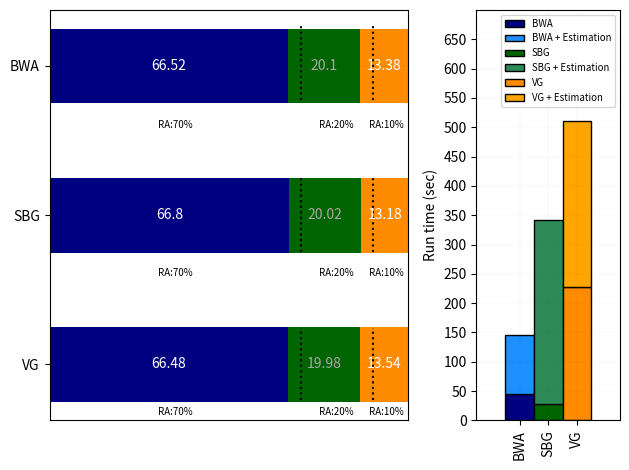

Here is the Python script that generated this plot:
#!/usr/bin/env python3.8.2


import matplotlib.pyplot as plt
import numpy as np
import seaborn as sns


if __name__ == "__main__":

	(f, (ax1,ax2)) = plt.subplots(1, 2, gridspec_kw={'width_ratios': [2.5, 1]})

	## FIRST PLOT ##

	category_names = ['RA(%70) - First sample', 'RA(%20) - Second sample', 'RA(%10) - Third sample']

	results = {
		'BWA': [66.52, 20.10, 13.38],
		'SBG': [66.80, 20.02, 13.18],
		'VG': [66.48, 19.98, 13.54]
	}

	actual_results = {
		'BWA': [70.0, 90.0, 100.0],
		'SBG': [70.0, 90.0, 100.0],
		'VG': [70.0, 90.0, 100.0]
	}

	labels = list(results.keys())
	actual_results_list = np.array(list(actual_results.values()))
	data = np.array(list(results.values()))
	data_cum = data.cumsum(axis=1)
	category_colors = plt.get_cmap('RdYlBu')(np.linspace(0.15, 0.85, data.shape[1]))

	ax1.invert_yaxis()
	ax1.xaxis.set_visible(False)
	ax1.set_xlim(0, np.sum(data, axis=1).max())

	for i, (colname, color) in enumerate(zip(category_names, category_colors)):
		widths = data[:, i]
		actual_value = actual_results_list[:,i]
		starts = data_cum[:, i] - widths
		if i == 0:
			color_ = 'navy'
		elif i == 1:
			color_ = 'darkgreen'
		else:
			color_ = 'darkorange'
		ax1.barh(labels, widths, left=starts, height=0.5, label=colname, color=color_)

		xcenters = starts + widths / 2

		r, g, b, _ = color
		text_color = 'white' if r * g * b < 0.5 else 'darkgrey'
		# text_color = 'black'
		for y, (x, c) in enumerate(zip(xcenters, widths)):
			ax1.text(x, y, str(float(c)), ha='center', va='center', color=text_color)

	# ax1.legend(ncol=len(category_names), bbox_to_anchor=(0, 1), loc='lower left', fontsize='small')

	ax1.axvline(70, color="black", ymin=0.05, ymax=0.225, linestyle='dotted')
	ax1.axvline(70, color="black", ymin=0.41, ymax=0.59, linestyle='dotted')
	ax1.axvline(70, color="black", ymin=0.78, ymax=0.96, linestyle='dotted')

	ax1.axvline(90, color="black", ymin=0.05, ymax=0.225, linestyle='dotted')
	ax1.axvline(90, color="black", ymin=0.41, ymax=0.59, linestyle='dotted')
	ax1.axvline(90, color="black", ymin=0.78, ymax=0.96, linestyle='dotted')

	left, width = .25, .5
	bottom, height = .25, .5
	right = left + width
	top = bottom + height

	ax1.text(0.35*(left+right), 0.72*(bottom+top), 'RA:70%',
		horizontalalignment='center',
		verticalalignment='center',
		fontsize=7, color='black',
		transform=ax1.transAxes)

	ax1.text(0.80*(left+right), 0.72*(bottom+top), 'RA:20%',
		horizontalalignment='center',
		verticalalignment='center',
		fontsize=7, color='black',
		transform=ax1.transAxes)

	ax1.text(0.94*(left+right), 0.72*(bottom+top), 'RA:10%',
		horizontalalignment='center',
		verticalalignment='center',
		fontsize=7, color='black',
		transform=ax1.transAxes)

	ax1.text(0.35*(left+right), 0.36*(bottom+top), 'RA:70%',
		horizontalalignment='center',
		verticalalignment='center',
		fontsize=7, color='black',
		transform=ax1.transAxes)

	ax1.text(0.80*(left+right), 0.36*(bottom+top), 'RA:20%',
		horizontalalignment='center',
		verticalalignment='center',
		fontsize=7, color='black',
		transform=ax1.transAxes)

	ax1.text(0.94*(left+right), 0.36*(bottom+top), 'RA:10%',
		horizontalalignment='center',
		verticalalignment='center',
		fontsize=7, color='black',
		transform=ax1.transAxes)

	ax1.text(0.35*(left+right), 0.02*(bottom+top), 'RA:70%',
		horizontalalignment='center',
		verticalalignment='center',
		fontsize=7, color='black',
		transform=ax1.transAxes)

	ax1.text(0.80*(left+right), 0.02*(bottom+top), 'RA:20%',
		horizontalalignment='center',
		verticalalignment='center',
		fontsize=7, color='black',
		transform=ax1.transAxes)

	ax1.text(0.94*(left+right), 0.02*(bottom+top), 'RA:10%',
		horizontalalignment='center',
		verticalalignment='center',
		fontsize=7, color='black',
		transform=ax1.transAxes)

	ax1.grid(which='major', linestyle='-', linewidth='0.05', alpha=0.3, color='black')
	ax1.grid(which='minor', linestyle='--', linewidth='0.001', alpha=0.1, color='gray')
	ax1.grid(True)

	## SECOND PLOT ##
	n_clusters = 5
	# sample = np.arange(0, 6)
	
	# bwa_sa_before_est = np.array([40, 66, 57, 31, 32])
	# bwa_sa_after_est = np.array([94, 127, 121, 83, 80])
	
	# sbg_sa_before_est = np.array([26, 32, 32, 21, 31])
	# sbg_sa_after_est = np.array([216, 284, 346, 384, 333])

	# vg_sa_before_est = np.array([227, 239, 234, 220, 221])
	# vg_sa_after_est = np.array([280, 300, 297, 271, 266])

	index = np.arange(1, 2)
	
	bar_width = 0.2

	ax2.set(xlim=(0.5, 1.5), ylim=(0, 700))

	ax2.bar(index - bar_width, 45.2, bar_width, color='navy', edgecolor='black', label='BWA')
	ax2.bar(index - bar_width, 101.0, bar_width, color='dodgerblue', bottom = 45.2, edgecolor='black', label='BWA + Estimation')
	
	ax2.bar(index, 28.4, bar_width, color='darkgreen', edgecolor='black', label='SBG')
	ax2.bar(index, 312.6, bar_width, color='seagreen', bottom = 28.4, edgecolor='black', label='SBG + Estimation')
	
	ax2.bar(index + bar_width, 228.2, bar_width, color='darkorange', edgecolor='black', label='VG')
	ax2.bar(index + bar_width, 282.8, bar_width, color='orange', bottom = 228.2, edgecolor='black', label='VG + Estimation')
	
	# ax2.title.set_text("Run time")
	ax2.set_ylabel('Run time (sec)')
	ax2.set_xticks(np.arange(0.8, 1.4, 0.2))
	ax2.set_yticks(np.arange(0, 700, 50))
	ax2.set_xticklabels(['BWA', 'SBG', 'VG'], rotation=90)
	# ax2.minorticks_on()
	ax2.grid(which='major', linestyle='-', linewidth='0.05', alpha=0.3, color='black')
	ax2.grid(which='minor', linestyle='--', linewidth='0.001', alpha=0.1, color='gray')
	ax2.grid(True)

	ax2.legend(loc='upper right', fontsize='x-small')
	
	plt.tight_layout()
	# plt.savefig('mixed_samples_accuracy.pdf', format='pdf')
	plt.show()
